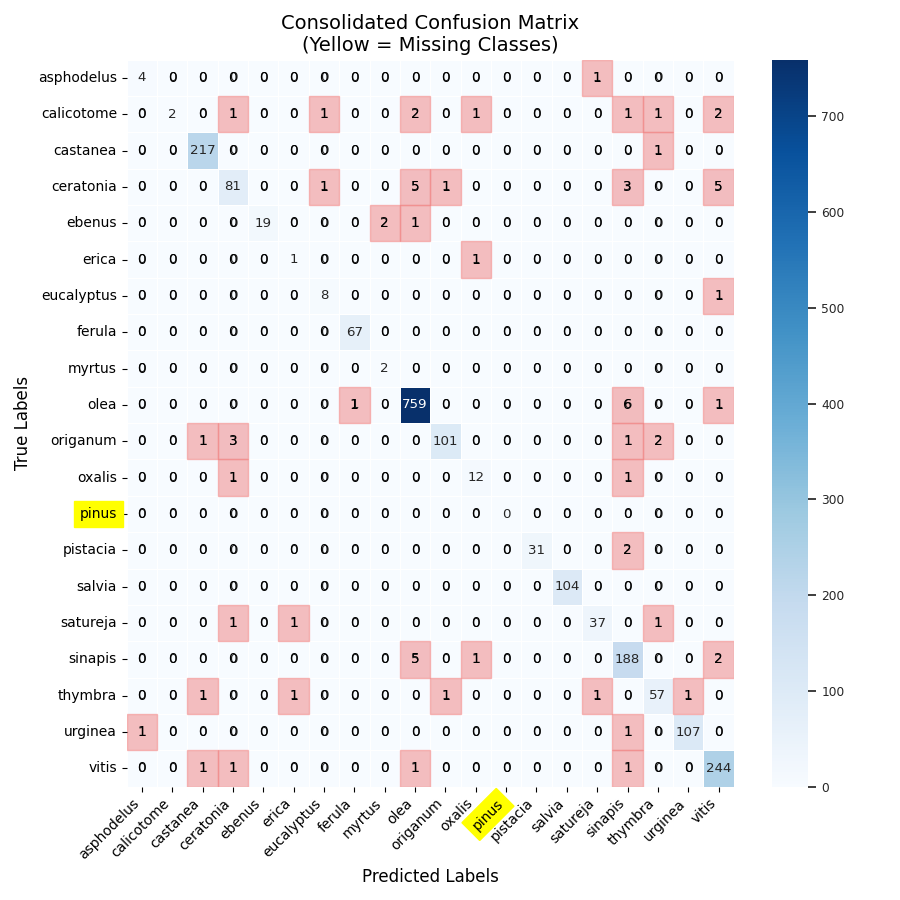

The table this chart was drawn from, first rows:
, asphodelus, calicotome, castanea, ceratonia, ebenus, erica, eucalyptus, ferula, myrtus, olea, origanum, oxalis, pinus, pistacia, salvia, satureja, sinapis, thymbra, urginea, vitis
asphodelus, 4.0, 0.0, 0.0, 0.0, 0.0, 0.0, 0.0, 0.0, 0.0, 0.0, 0.0, 0.0, 0.0, 0.0, 0.0, 1.0, 0.0, 0.0, 0.0, 0.0
calicotome, 0.0, 2.0, 0.0, 1.0, 0.0, 0.0, 1.0, 0.0, 0.0, 2.0, 0.0, 1.0, 0.0, 0.0, 0.0, 0.0, 1.0, 1.0, 0.0, 2.0
castanea, 0.0, 0.0, 217.0, 0.0, 0.0, 0.0, 0.0, 0.0, 0.0, 0.0, 0.0, 0.0, 0.0, 0.0, 0.0, 0.0, 0.0, 1.0, 0.0, 0.0
ceratonia, 0.0, 0.0, 0.0, 81.0, 0.0, 0.0, 1.0, 0.0, 0.0, 5.0, 1.0, 0.0, 0.0, 0.0, 0.0, 0.0, 3.0, 0.0, 0.0, 5.0
ebenus, 0.0, 0.0, 0.0, 0.0, 19.0, 0.0, 0.0, 0.0, 2.0, 1.0, 0.0, 0.0, 0.0, 0.0, 0.0, 0.0, 0.0, 0.0, 0.0, 0.0
erica, 0.0, 0.0, 0.0, 0.0, 0.0, 1.0, 0.0, 0.0, 0.0, 0.0, 0.0, 1.0, 0.0, 0.0, 0.0, 0.0, 0.0, 0.0, 0.0, 0.0
eucalyptus, 0.0, 0.0, 0.0, 0.0, 0.0, 0.0, 8.0, 0.0, 0.0, 0.0, 0.0, 0.0, 0.0, 0.0, 0.0, 0.0, 0.0, 0.0, 0.0, 1.0
ferula, 0.0, 0.0, 0.0, 0.0, 0.0, 0.0, 0.0, 67.0, 0.0, 0.0, 0.0, 0.0, 0.0, 0.0, 0.0, 0.0, 0.0, 0.0, 0.0, 0.0
myrtus, 0.0, 0.0, 0.0, 0.0, 0.0, 0.0, 0.0, 0.0, 2.0, 0.0, 0.0, 0.0, 0.0, 0.0, 0.0, 0.0, 0.0, 0.0, 0.0, 0.0
olea, 0.0, 0.0, 0.0, 0.0, 0.0, 0.0, 0.0, 1.0, 0.0, 759.0, 0.0, 0.0, 0.0, 0.0, 0.0, 0.0, 6.0, 0.0, 0.0, 1.0
origanum, 0.0, 0.0, 1.0, 3.0, 0.0, 0.0, 0.0, 0.0, 0.0, 0.0, 101.0, 0.0, 0.0, 0.0, 0.0, 0.0, 1.0, 2.0, 0.0, 0.0
oxalis, 0.0, 0.0, 0.0, 1.0, 0.0, 0.0, 0.0, 0.0, 0.0, 0.0, 0.0, 12.0, 0.0, 0.0, 0.0, 0.0, 1.0, 0.0, 0.0, 0.0
pinus, 0.0, 0.0, 0.0, 0.0, 0.0, 0.0, 0.0, 0.0, 0.0, 0.0, 0.0, 0.0, 0.0, 0.0, 0.0, 0.0, 0.0, 0.0, 0.0, 0.0
pistacia, 0.0, 0.0, 0.0, 0.0, 0.0, 0.0, 0.0, 0.0, 0.0, 0.0, 0.0, 0.0, 0.0, 31.0, 0.0, 0.0, 2.0, 0.0, 0.0, 0.0
salvia, 0.0, 0.0, 0.0, 0.0, 0.0, 0.0, 0.0, 0.0, 0.0, 0.0, 0.0, 0.0, 0.0, 0.0, 104.0, 0.0, 0.0, 0.0, 0.0, 0.0
satureja, 0.0, 0.0, 0.0, 1.0, 0.0, 1.0, 0.0, 0.0, 0.0, 0.0, 0.0, 0.0, 0.0, 0.0, 0.0, 37.0, 0.0, 1.0, 0.0, 0.0
sinapis, 0.0, 0.0, 0.0, 0.0, 0.0, 0.0, 0.0, 0.0, 0.0, 5.0, 0.0, 1.0, 0.0, 0.0, 0.0, 0.0, 188.0, 0.0, 0.0, 2.0
thymbra, 0.0, 0.0, 1.0, 0.0, 0.0, 1.0, 0.0, 0.0, 0.0, 0.0, 1.0, 0.0, 0.0, 0.0, 0.0, 1.0, 0.0, 57.0, 1.0, 0.0
urginea, 1.0, 0.0, 0.0, 0.0, 0.0, 0.0, 0.0, 0.0, 0.0, 0.0, 0.0, 0.0, 0.0, 0.0, 0.0, 0.0, 1.0, 0.0, 107.0, 0.0
vitis, 0.0, 0.0, 1.0, 1.0, 0.0, 0.0, 0.0, 0.0, 0.0, 1.0, 0.0, 0.0, 0.0, 0.0, 0.0, 0.0, 1.0, 0.0, 0.0, 244.0
